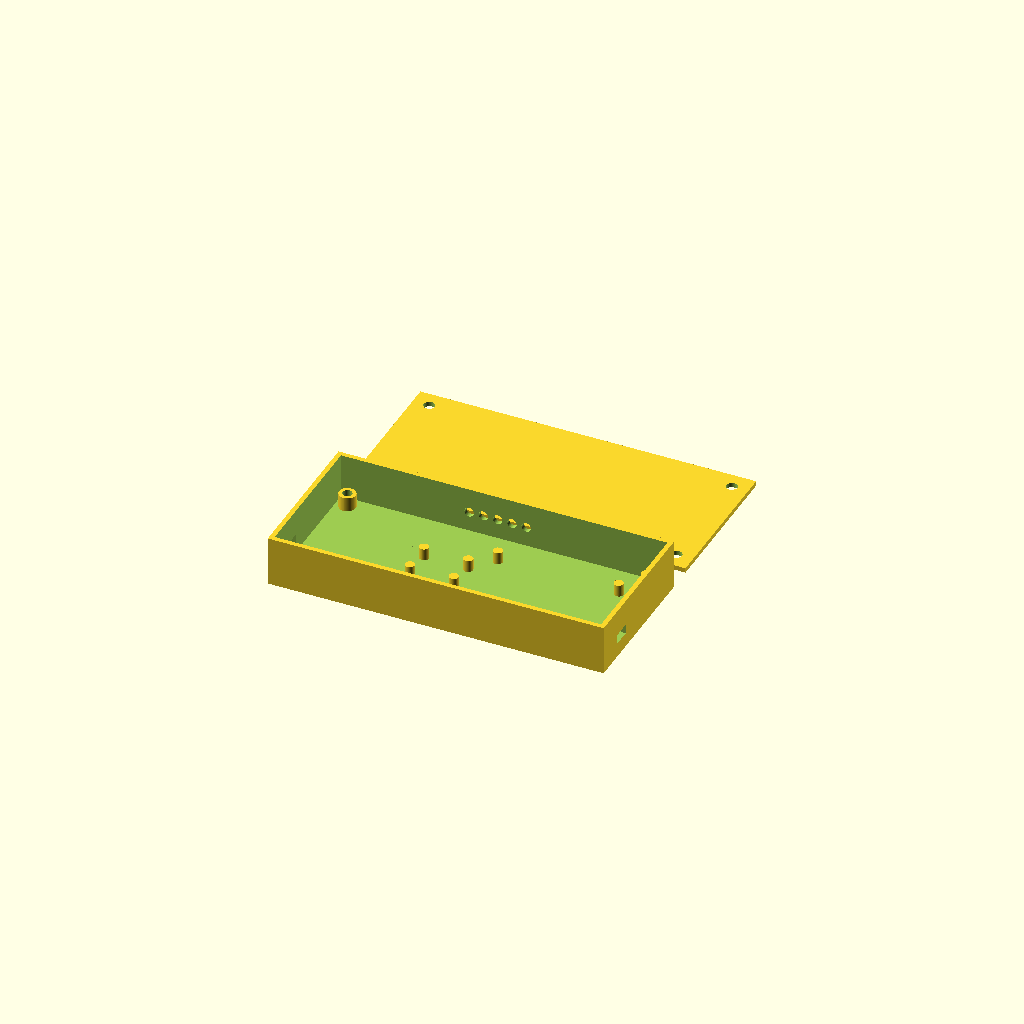
Cell 1: the model at its default parameters.
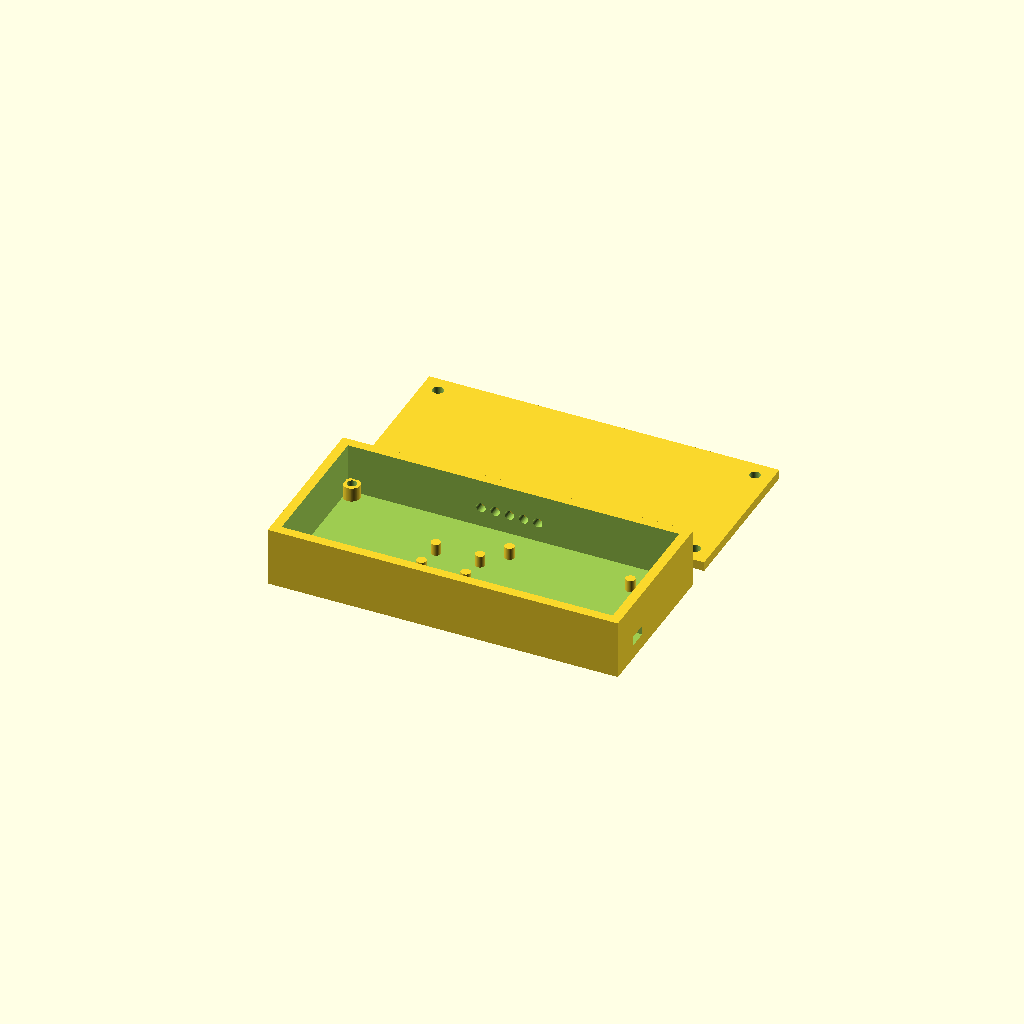
Cell 2: the same model with wall = 4.
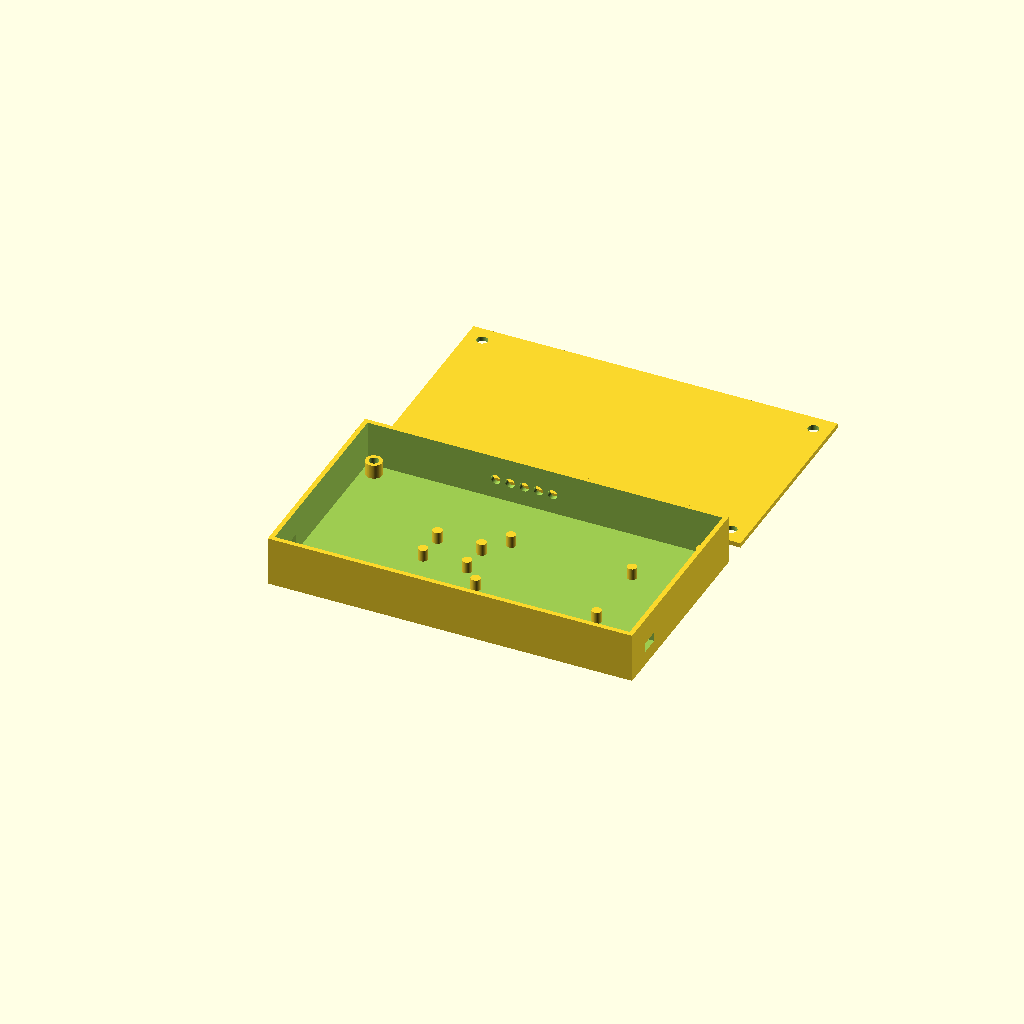
Cell 3: boss_margin = 24 (everything else at default).
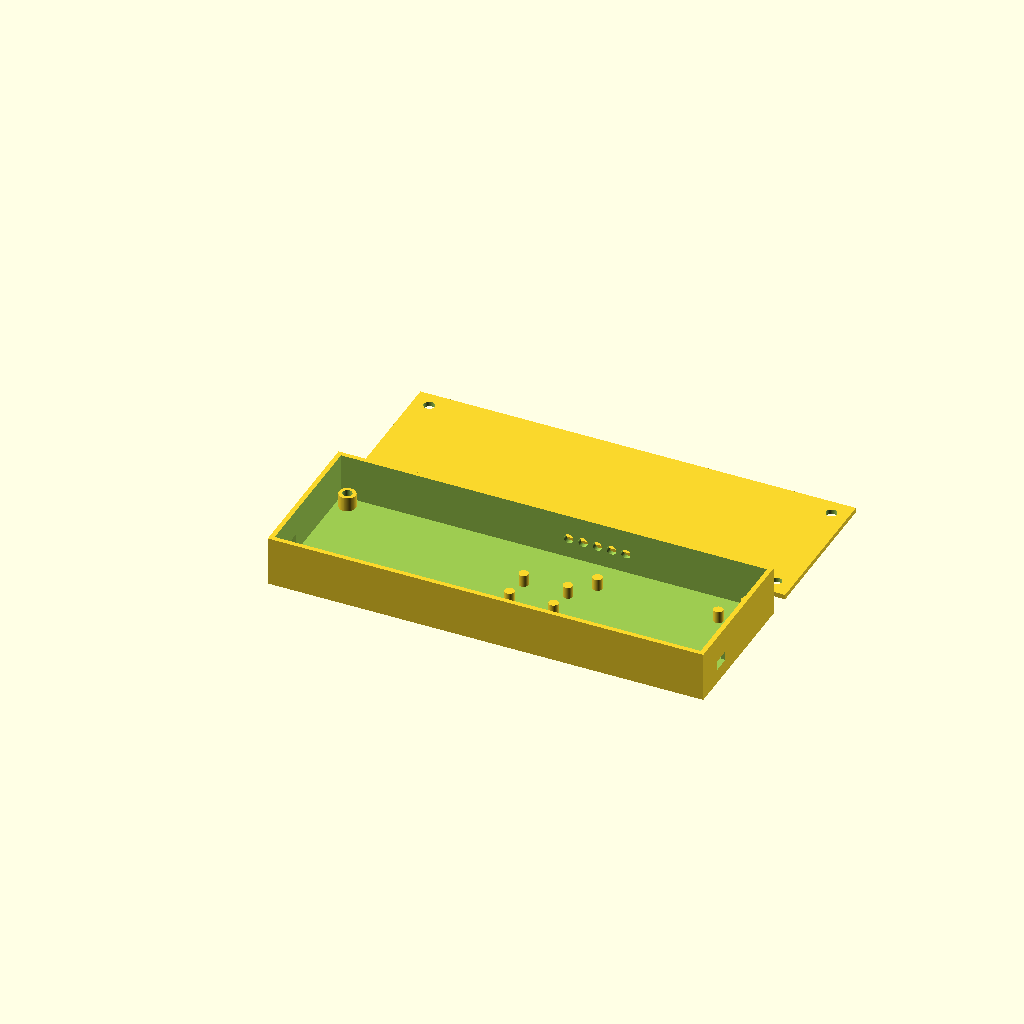
Cell 4: the same model with batt_l = 84.
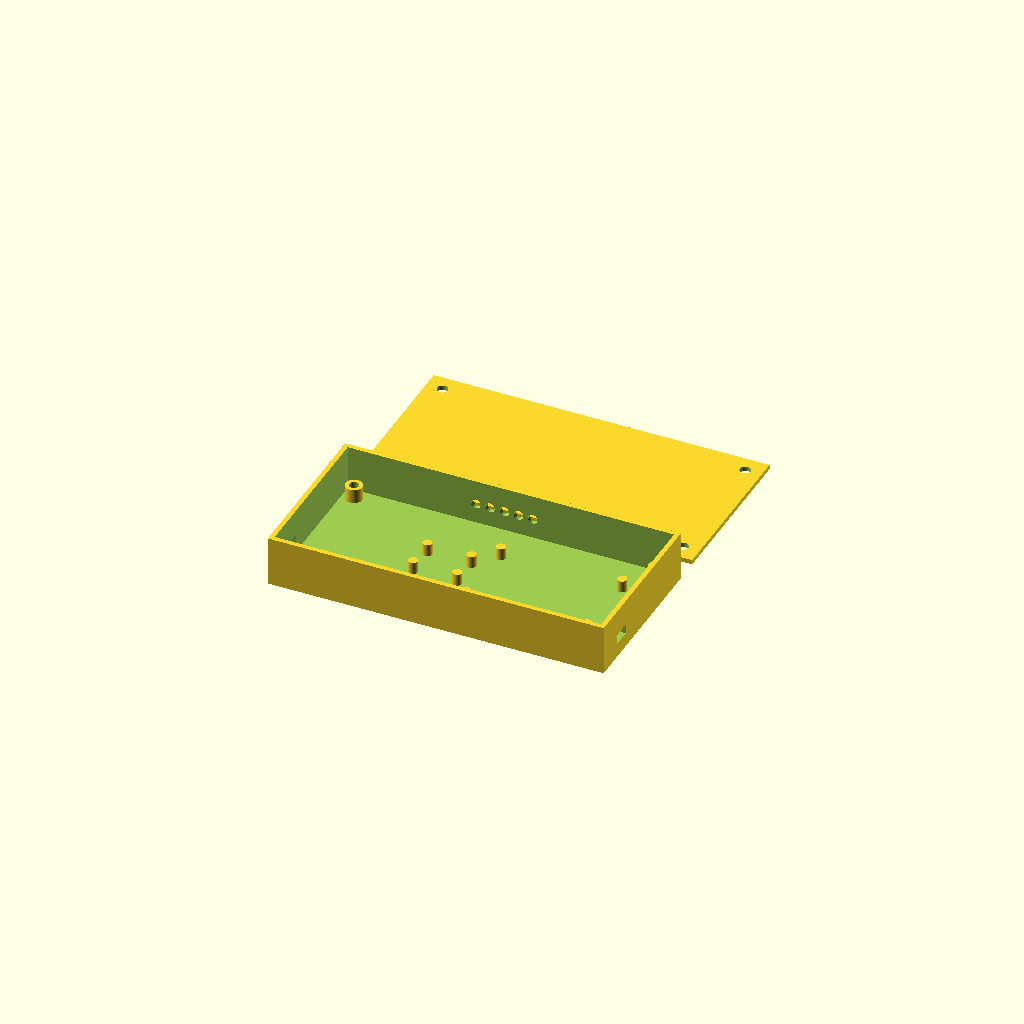
Cell 5: the same model with batt_w = 42.
All cells are drawn from one camera (rotation 55°, 0°, 25°, orthographic, colour scheme Cornfield), so only the parameter changes between them.
The OpenSCAD source (hardware/wrist_puck/meridian_hub_case_2.scad):
// ============================================================
// Meridian Hub Enclosure — battery + ESP32 + mux controller box
// Vanilla parametric OpenSCAD, no external libraries required.
// ============================================================
// Layout: battery bay and board bay sit side by side along the
// LENGTH (X) axis. case_l is a SUM of both bays' lengths.

$fn = 64; // arc smoothness — drop to 32 while iterating

// ---------------- PARAMS (measure & edit these) ----------------

wall = 2.0;
// Minimum clear space between any board/battery footprint edge
// and the case edge, so the corner heat-insert bosses never
// overlap a board or its standoffs. Increase if you still see
// interference for your real mux dimensions.
boss_margin = 12;

// --- Battery bay ---
batt_l = 42;
batt_w = 21;
batt_h = 7;
batt_clearance = 0.6;

// --- ESP32 board (confirmed) ---
esp_l = 22.61;
esp_w = 17;
esp_h = 5;

// --- Mux board — confirm this is your real footprint, not a
// leftover placeholder. 55x36 is what's currently set.
mux_l = 55;
mux_w = 36;
mux_h = 5;

board_gap = 4; // gap between ESP and mux within the shared bay

// Support posts — plain pillars, not fastener bosses, no screw
// hole. Rest boards on them and tack with hot glue or foam tape.
standoff_h = 5;
standoff_od = 4;
standoff_inset = 2;

// --- Ports (side wall cutouts) ---
usbc_w = 9;
usbc_h = 4;
usbc_z = 6;

switch_w = 8;
switch_h = 4;

cable_port_d = 4;
cable_port_count = 5;
cable_port_spacing = 6;

// --- Heat-set insert bosses (M3 brass inserts) ---
insert_hole_d = 4.0;
insert_boss_od = 7.0;
insert_boss_h = 6.0;

// ---------------- DERIVED ----------------

board_bay_l = esp_l + board_gap + mux_l;
board_bay_w = max(esp_w, mux_w);

case_w = max(batt_w, board_bay_w) + 2*wall + 2*boss_margin;
case_l = wall + batt_l + wall + board_bay_l + wall + boss_margin;
case_h = max(batt_h, standoff_h + 12) + 2*wall;

echo(str("Case footprint: ", case_l, " x ", case_w, " x ", case_h, " mm"));

board_bay_x0 = wall + batt_l + wall; // where the board bay starts along X
batt_y0 = wall + (case_w - 2*wall - batt_w) / 2;
board_bay_y0 = wall + (case_w - 2*wall - board_bay_w) / 2;

esp_y0 = board_bay_y0 + (board_bay_w - esp_w) / 2;
mux_x0 = board_bay_x0 + esp_l + board_gap;
mux_y0 = board_bay_y0 + (board_bay_w - mux_w) / 2;

// ---------------- MODULES ----------------

module insert_boss(h = insert_boss_h) {
    difference() {
        cylinder(d = insert_boss_od, h = h);
        cylinder(d = insert_hole_d, h = h + 1);
    }
}

module board_standoffs(bl, bw, ox, oy) {
    for (x = [standoff_inset, bl - standoff_inset])
        for (y = [standoff_inset, bw - standoff_inset])
            translate([ox + x, oy + y, wall])
                cylinder(d = standoff_od, h = standoff_h);
}

module base() {
    difference() {
        cube([case_l, case_w, case_h]);

        translate([wall, wall, wall])
            cube([case_l - 2*wall, case_w - 2*wall, case_h]);

        // battery bay pocket
        translate([wall, batt_y0, wall])
            cube([batt_l + batt_clearance, batt_w + batt_clearance, batt_h + 1]);

        // USB-C port, battery end
        translate([-1, wall + 10, usbc_z])
            cube([wall + 2, usbc_w, usbc_h]);

        // power switch, board end
        translate([case_l - wall - 1, wall + 10, usbc_z])
            cube([wall + 2, switch_w, switch_h]);

        // Note: battery and board areas share one open cavity (no
        // internal divider), so the JST battery connector just
        // routes through open space — no pass-through hole needed.

        // cable exit ports, back wall
        for (i = [0 : cable_port_count - 1])
            translate([board_bay_x0 + 10 + i*cable_port_spacing, case_w - wall - 1, case_h/2])
                rotate([-90, 0, 0])
                    cylinder(d = cable_port_d, h = wall + 2);
    }

    // corner bosses for heat-set inserts
    for (x = [insert_boss_od, case_l - insert_boss_od])
        for (y = [insert_boss_od, case_w - insert_boss_od])
            translate([x, y, wall])
                insert_boss();

    // ESP32 standoffs
    board_standoffs(esp_l, esp_w, board_bay_x0, esp_y0);

    // mux standoffs
    board_standoffs(mux_l, mux_w, mux_x0, mux_y0);
}

module lid() {
    difference() {
        cube([case_l, case_w, wall]);
        for (x = [insert_boss_od, case_l - insert_boss_od])
            for (y = [insert_boss_od, case_w - insert_boss_od])
                translate([x, y, -1])
                    cylinder(d = insert_hole_d + 0.6, h = wall + 2);
    }
}

// ---------------- LAYOUT ----------------

base();
translate([0, case_w + 10, 0])
    lid();
Customizer parameters (derived from the source; name, type, default, range or options):
wall: number, default 2
boss_margin: number, default 12
batt_l: number, default 42
batt_w: number, default 21
batt_h: number, default 7
batt_clearance: number, default 0.6
esp_l: number, default 22.61
esp_w: number, default 17
esp_h: number, default 5
mux_l: number, default 55
mux_w: number, default 36
mux_h: number, default 5
board_gap: number, default 4
standoff_h: number, default 5
standoff_od: number, default 4
standoff_inset: number, default 2
usbc_w: number, default 9
usbc_h: number, default 4
usbc_z: number, default 6
switch_w: number, default 8
switch_h: number, default 4
cable_port_d: number, default 4
cable_port_count: number, default 5
cable_port_spacing: number, default 6
insert_hole_d: number, default 4
insert_boss_od: number, default 7
insert_boss_h: number, default 6
